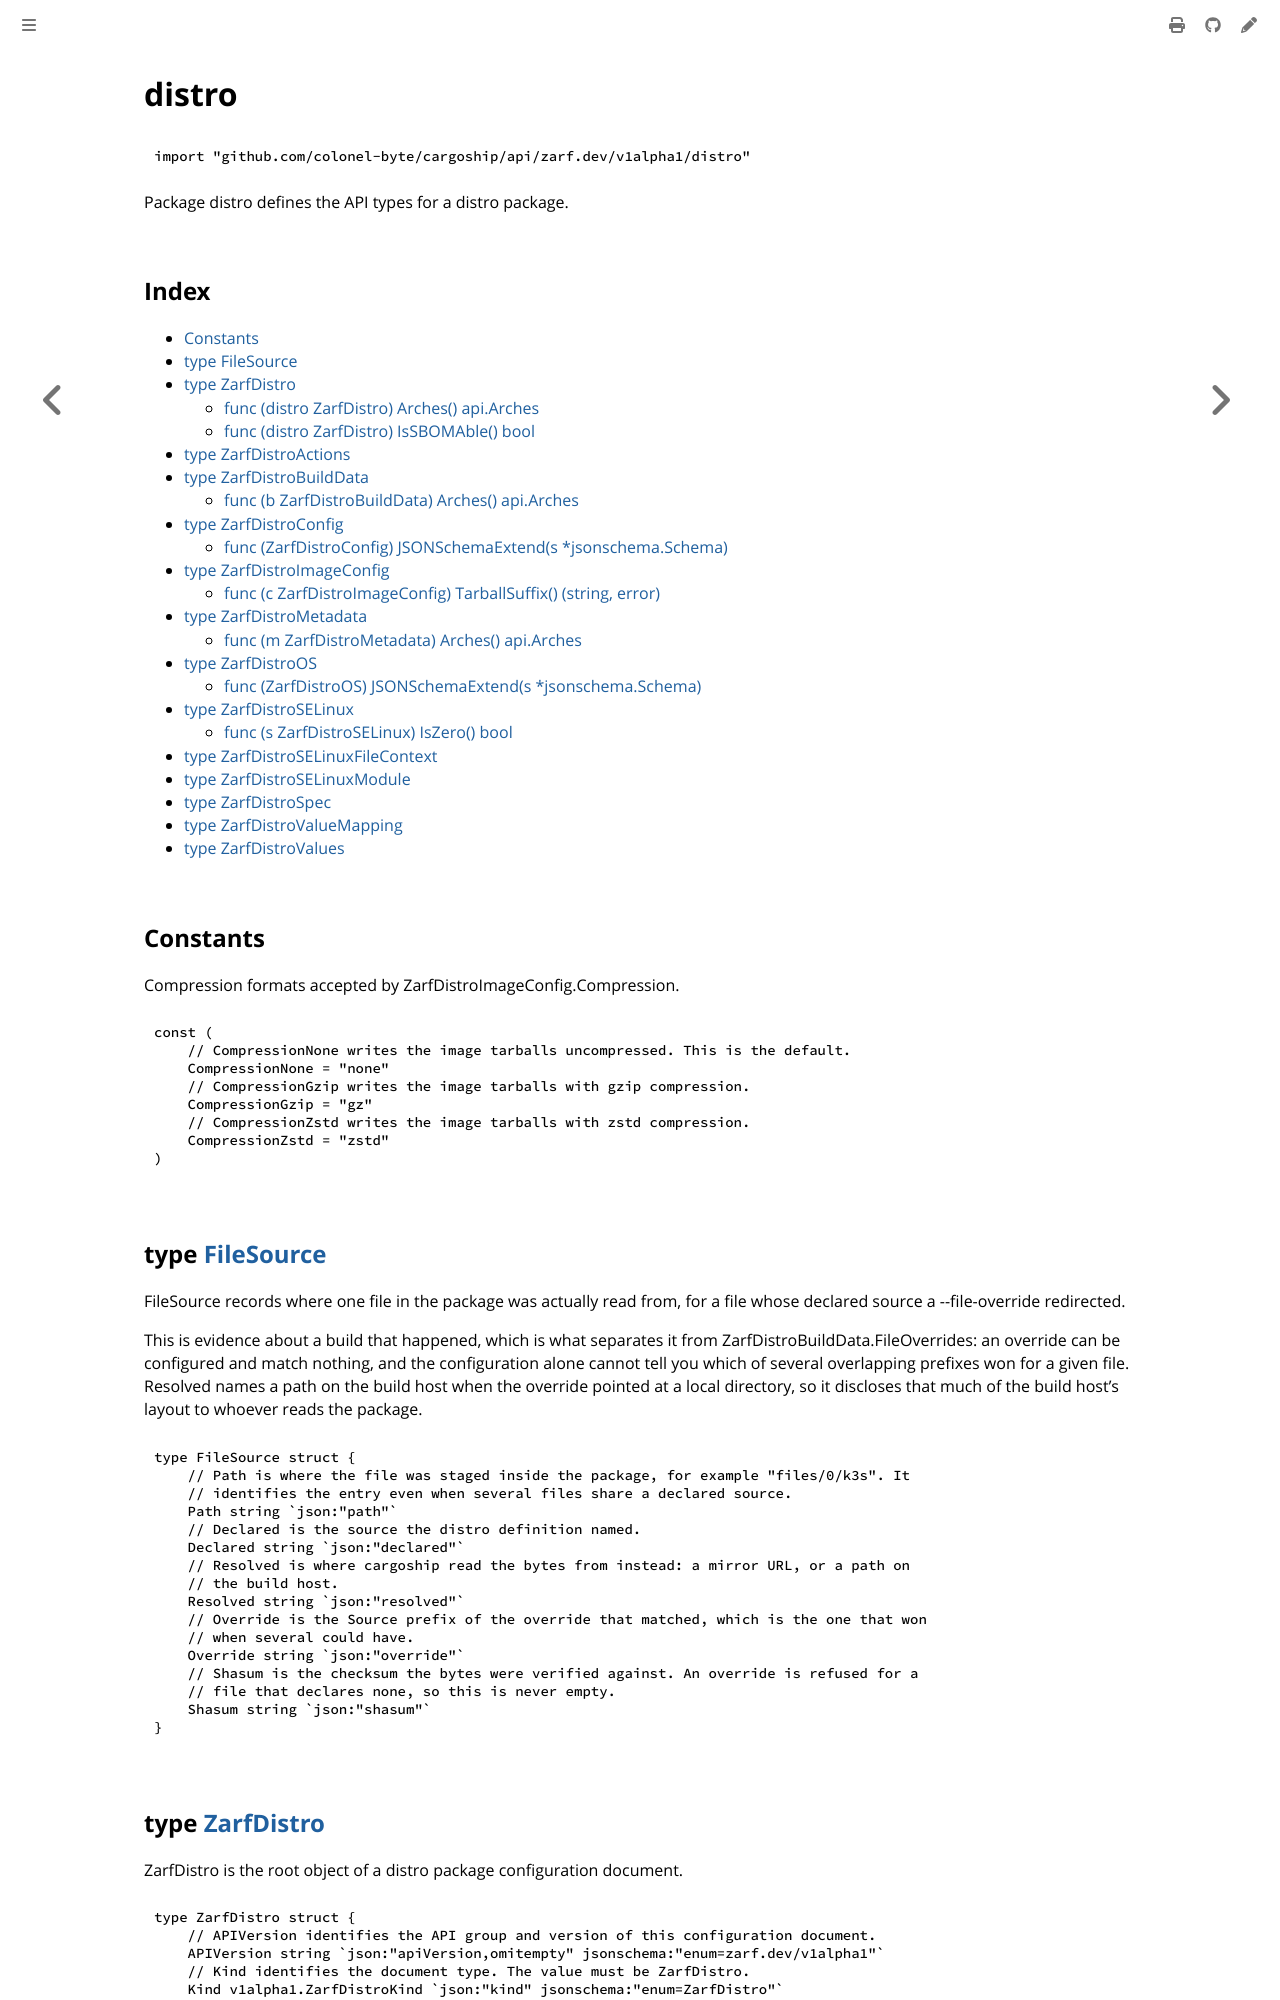

repository: colonel-byte/cargoship · page: golang/api/zarf.dev/v1alpha1/distro.html · generator: mdbook

<!-- Code generated by gomarkdoc. DO NOT EDIT -->

# distro

```go
import "github.com/colonel-byte/cargoship/api/zarf.dev/v1alpha1/distro"
```

Package distro defines the API types for a distro package.

## Index

- [Constants](<#constants>)
- [type FileSource](<#FileSource>)
- [type ZarfDistro](<#ZarfDistro>)
  - [func \(distro ZarfDistro\) Arches\(\) api.Arches](<#ZarfDistro.Arches>)
  - [func \(distro ZarfDistro\) IsSBOMAble\(\) bool](<#ZarfDistro.IsSBOMAble>)
- [type ZarfDistroActions](<#ZarfDistroActions>)
- [type ZarfDistroBuildData](<#ZarfDistroBuildData>)
  - [func \(b ZarfDistroBuildData\) Arches\(\) api.Arches](<#ZarfDistroBuildData.Arches>)
- [type ZarfDistroConfig](<#ZarfDistroConfig>)
  - [func \(ZarfDistroConfig\) JSONSchemaExtend\(s \*jsonschema.Schema\)](<#ZarfDistroConfig.JSONSchemaExtend>)
- [type ZarfDistroImageConfig](<#ZarfDistroImageConfig>)
  - [func \(c ZarfDistroImageConfig\) TarballSuffix\(\) \(string, error\)](<#ZarfDistroImageConfig.TarballSuffix>)
- [type ZarfDistroMetadata](<#ZarfDistroMetadata>)
  - [func \(m ZarfDistroMetadata\) Arches\(\) api.Arches](<#ZarfDistroMetadata.Arches>)
- [type ZarfDistroOS](<#ZarfDistroOS>)
  - [func \(ZarfDistroOS\) JSONSchemaExtend\(s \*jsonschema.Schema\)](<#ZarfDistroOS.JSONSchemaExtend>)
- [type ZarfDistroSELinux](<#ZarfDistroSELinux>)
  - [func \(s ZarfDistroSELinux\) IsZero\(\) bool](<#ZarfDistroSELinux.IsZero>)
- [type ZarfDistroSELinuxFileContext](<#ZarfDistroSELinuxFileContext>)
- [type ZarfDistroSELinuxModule](<#ZarfDistroSELinuxModule>)
- [type ZarfDistroSpec](<#ZarfDistroSpec>)
- [type ZarfDistroValueMapping](<#ZarfDistroValueMapping>)
- [type ZarfDistroValues](<#ZarfDistroValues>)


## Constants

<a name="CompressionNone"></a>Compression formats accepted by ZarfDistroImageConfig.Compression.

```go
const (
    // CompressionNone writes the image tarballs uncompressed. This is the default.
    CompressionNone = "none"
    // CompressionGzip writes the image tarballs with gzip compression.
    CompressionGzip = "gz"
    // CompressionZstd writes the image tarballs with zstd compression.
    CompressionZstd = "zstd"
)
```

<a name="FileSource"></a>
## type [FileSource](<https://github.com/colonel-byte/cargoship/blob/main/api/zarf.dev/v1alpha1/distro/spec.go#L80-L95>)

FileSource records where one file in the package was actually read from, for a file whose declared source a \-\-file\-override redirected.

This is evidence about a build that happened, which is what separates it from ZarfDistroBuildData.FileOverrides: an override can be configured and match nothing, and the configuration alone cannot tell you which of several overlapping prefixes won for a given file. Resolved names a path on the build host when the override pointed at a local directory, so it discloses that much of the build host's layout to whoever reads the package.

```go
type FileSource struct {
    // Path is where the file was staged inside the package, for example "files/0/k3s". It
    // identifies the entry even when several files share a declared source.
    Path string `json:"path"`
    // Declared is the source the distro definition named.
    Declared string `json:"declared"`
    // Resolved is where cargoship read the bytes from instead: a mirror URL, or a path on
    // the build host.
    Resolved string `json:"resolved"`
    // Override is the Source prefix of the override that matched, which is the one that won
    // when several could have.
    Override string `json:"override"`
    // Shasum is the checksum the bytes were verified against. An override is refused for a
    // file that declares none, so this is never empty.
    Shasum string `json:"shasum"`
}
```

<a name="ZarfDistro"></a>
## type [ZarfDistro](<https://github.com/colonel-byte/cargoship/blob/main/api/zarf.dev/v1alpha1/distro/spec.go#L29-L40>)

ZarfDistro is the root object of a distro package configuration document.

```go
type ZarfDistro struct {
    // APIVersion identifies the API group and version of this configuration document.
    APIVersion string `json:"apiVersion,omitempty" jsonschema:"enum=zarf.dev/v1alpha1"`
    // Kind identifies the document type. The value must be ZarfDistro.
    Kind v1alpha1.ZarfDistroKind `json:"kind" jsonschema:"enum=ZarfDistro"`
    // Metadata holds identifying information for the distro package.
    Metadata ZarfDistroMetadata `json:"metadata"`
    // Build holds information recorded when the package was built.
    Build ZarfDistroBuildData `json:"build,omitempty"`
    // Spec holds the configuration for the distro package.
    Spec ZarfDistroSpec `json:"spec"`
}
```

<a name="ZarfDistro.Arches"></a>
### func \(ZarfDistro\) [Arches](<https://github.com/colonel-byte/cargoship/blob/main/api/zarf.dev/v1alpha1/distro/spec.go#L353>)

```go
func (distro ZarfDistro) Arches() api.Arches
```

Arches returns the CPU architectures the package covers. A built package records them under build, so that is preferred; a definition that has not been built yet only carries what the metadata targets.

<a name="ZarfDistro.IsSBOMAble"></a>
